Run: headless pygame with SDL's dummy video driver; simulated clock (each Clock.tick advances the game by its frame time, no real sleeping); random seed 0; keys injected as events and as key.get_pressed() state; mouse plan: one left click at the window centre at the start of phase 2, then a move to the lower-right quarter at the start of phase 3.
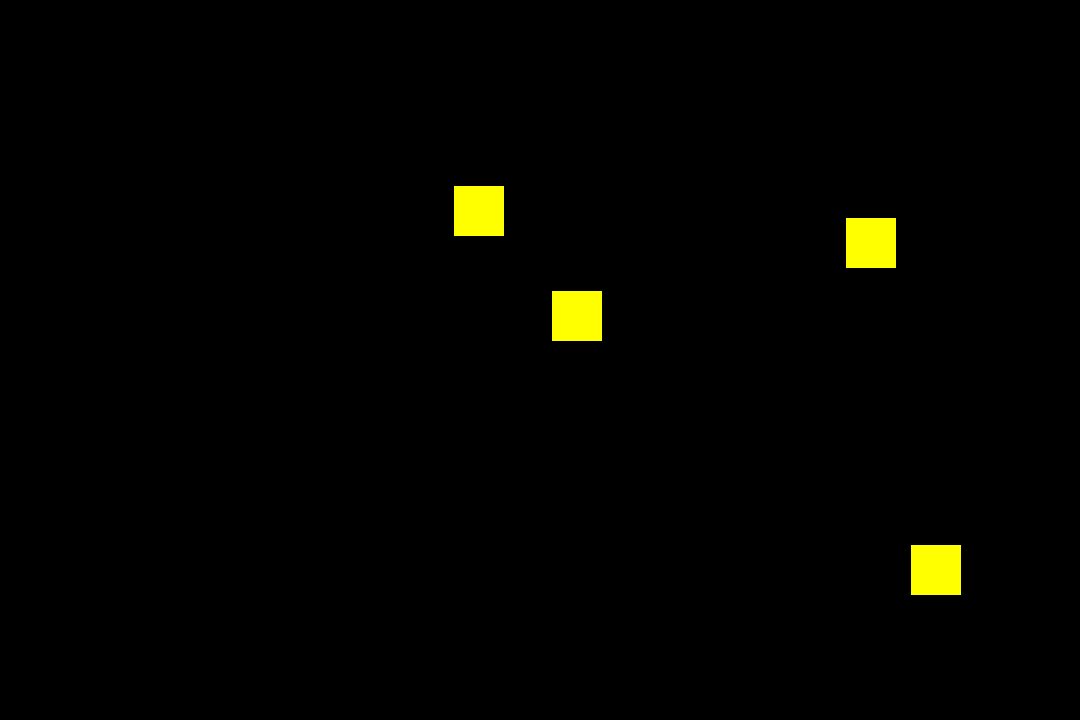
Frame 1 of 4 · flips 1–60 · no input
Frame 2 of 4 · flips 61–180 · clicked the window centre · tapped SPACE, RETURN · held RIGHT (→), D · screen unchanged from frame 1, image omitted
Frame 3 of 4 · flips 181–300 · moved the mouse to the lower-right quarter · held DOWN (↓), S · screen unchanged from frame 2, image omitted
Frame 4 of 4 · flips 301–420 · held LEFT (←), A, UP (↑), W · screen unchanged from frame 3, image omitted

The pygame program that drew these frames:

import pygame, random
pygame.init()


windowDim = (1080,720)
window = pygame.display.set_mode(windowDim)

def PASS(self):
    return

class cursor:
    pressed = False
    def __init__(self):
        self.position = (0,0)
        self.rect = pygame.Rect(self.position[0],self.position[1],5,5)
        
    def tick(self, mouse:pygame.mouse):
        self.position = mouse.get_pos()
        self.pressed = mouse.get_pressed(3)[0]
        self.rect = pygame.Rect(self.position[0],self.position[1],5,5)

class button:
    colour = "yellow"
    window = window
    def __init__(self, rect:pygame.Rect, hoverFunction=PASS, clickFunction=PASS):
        self.position = rect.topleft
        self.rect = rect
        self.onHover = hoverFunction
        self.onClick = clickFunction
    
    def intersect(self, cursor:cursor):
        if self.rect.colliderect(cursor.rect):
            if cursor.pressed:
                self.onClick(self)
            else:
                self.onHover(self)
            
        
    def draw(self):
        pygame.draw.rect(self.window, self.colour, self.rect)

mouse = cursor()
boxes = [
    button(
    pygame.Rect(random.random()*windowDim[0],random.random()*windowDim[1], 50, 50),
    ) for x in range(4)]


run=True
while run:
    mouse.tick(pygame.mouse)

    for event in pygame.event.get():
        if event.type == pygame.QUIT:
            pygame.quit()



    print(cursor.pressed)
    for box in boxes:
        box.intersect(mouse)
        box.draw()

    pygame.display.update()
